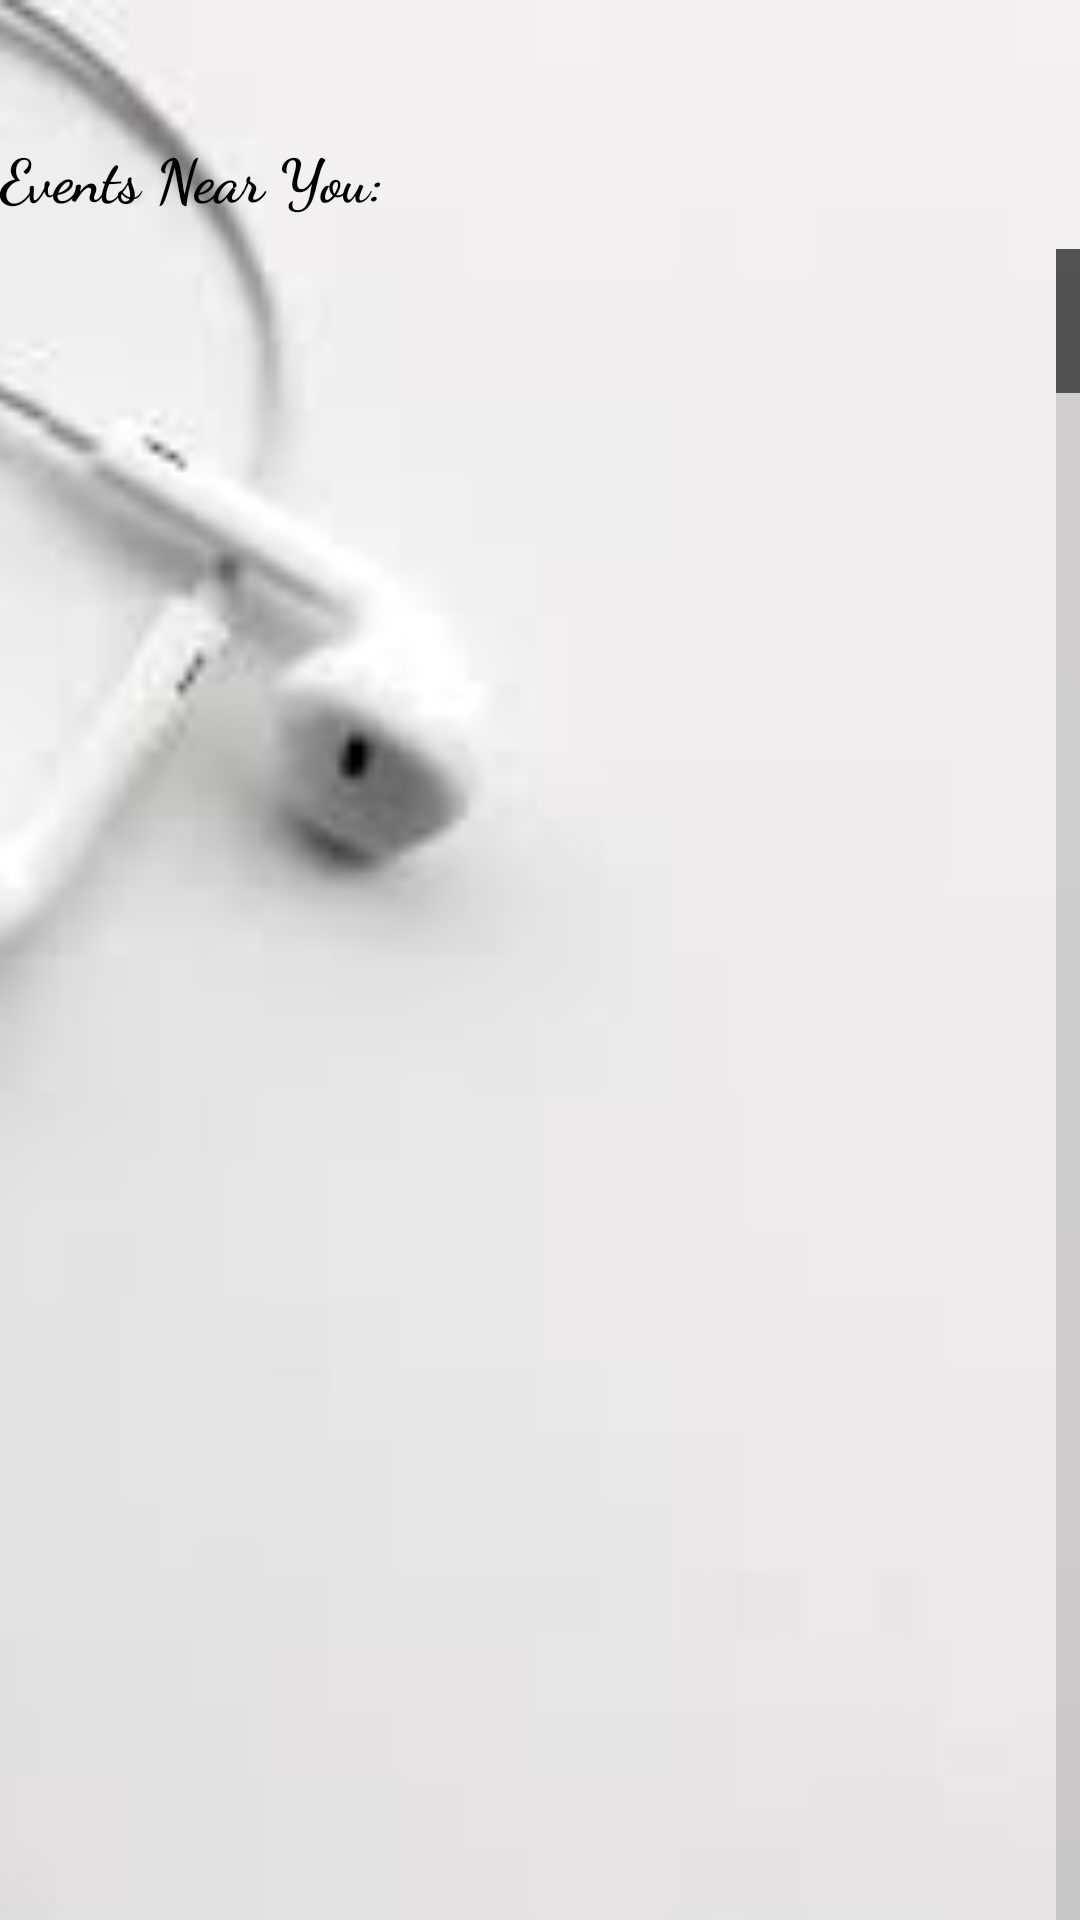

Write the Android layout XML for this screen, with the resource values it uses.
<!-- AndroidManifest.xml: application theme Theme.MusixMatch -->
<!-- res/layout/activity_music.xml -->
<?xml version="1.0" encoding="utf-8"?>
<RelativeLayout xmlns:android="http://schemas.android.com/apk/res/android"
    android:layout_width="match_parent"
    android:layout_height="match_parent">

    <ImageView
        android:id="@+id/imageView"
        android:layout_width="match_parent"
        android:layout_height="match_parent"
        android:scaleType="centerCrop"
        android:src="@drawable/earphones"
        android:verticalScrollbarPosition="right"
        android:visibility="visible" />


    <TextView
        android:layout_width="wrap_content"
        android:layout_height="wrap_content"
        android:text="@string/musicIntro"
        android:id="@+id/lyricsTextView"
        android:layout_marginTop="45dp"
        android:layout_centerHorizontal="false"
        android:layout_centerVertical="false"
        android:fontFamily="cursive"
        android:textColor="@color/black"
        android:textSize="20sp"
        android:textStyle="bold"/>

    <ListView
        android:id="@+id/listView"
        android:layout_width="match_parent"
        android:layout_height="match_parent"
        android:layout_below="@+id/lyricsTextView"
        android:layout_alignParentBottom="false"
        android:layout_centerInParent="true"
        android:layout_marginTop="10dp"
        android:fadeScrollbars="true"
        android:fastScrollAlwaysVisible="true"
        android:footerDividersEnabled="true"
        android:longClickable="false"
        android:nestedScrollingEnabled="false"
        android:scrollbarAlwaysDrawHorizontalTrack="false"
        android:scrollbarAlwaysDrawVerticalTrack="false"/>


</RelativeLayout>
<!-- resources referenced by this layout -->
<resources>
  <color name="black">#FF000000</color>
  <!-- drawable earphones: jpeg bitmap (drawable, 2222 bytes) -->
  <string name="musicIntro">Events Near You:</string>
  <style name="Theme.MusixMatch" parent="Theme.MaterialComponents.DayNight.DarkActionBar">
          
          <item name="colorPrimary">@color/colorPrimaryText</item>
          <item name="colorPrimaryVariant">@color/purple_700</item>
          <item name="colorOnPrimary">@color/white</item>
          
          <item name="colorSecondary">@color/teal_200</item>
          <item name="colorSecondaryVariant">@color/teal_700</item>
          <item name="colorOnSecondary">@color/black</item>
          
          <item name="android:statusBarColor" tools:targetApi="l">?attr/colorPrimaryVariant</item>
          
      </style>
  <color name="colorPrimaryText">#212121</color>
  <color name="purple_700">#FF3700B3</color>
  <color name="white">#FFFFFFFF</color>
  <color name="teal_200">#FF03DAC5</color>
  <color name="teal_700">#FF018786</color>
</resources>
